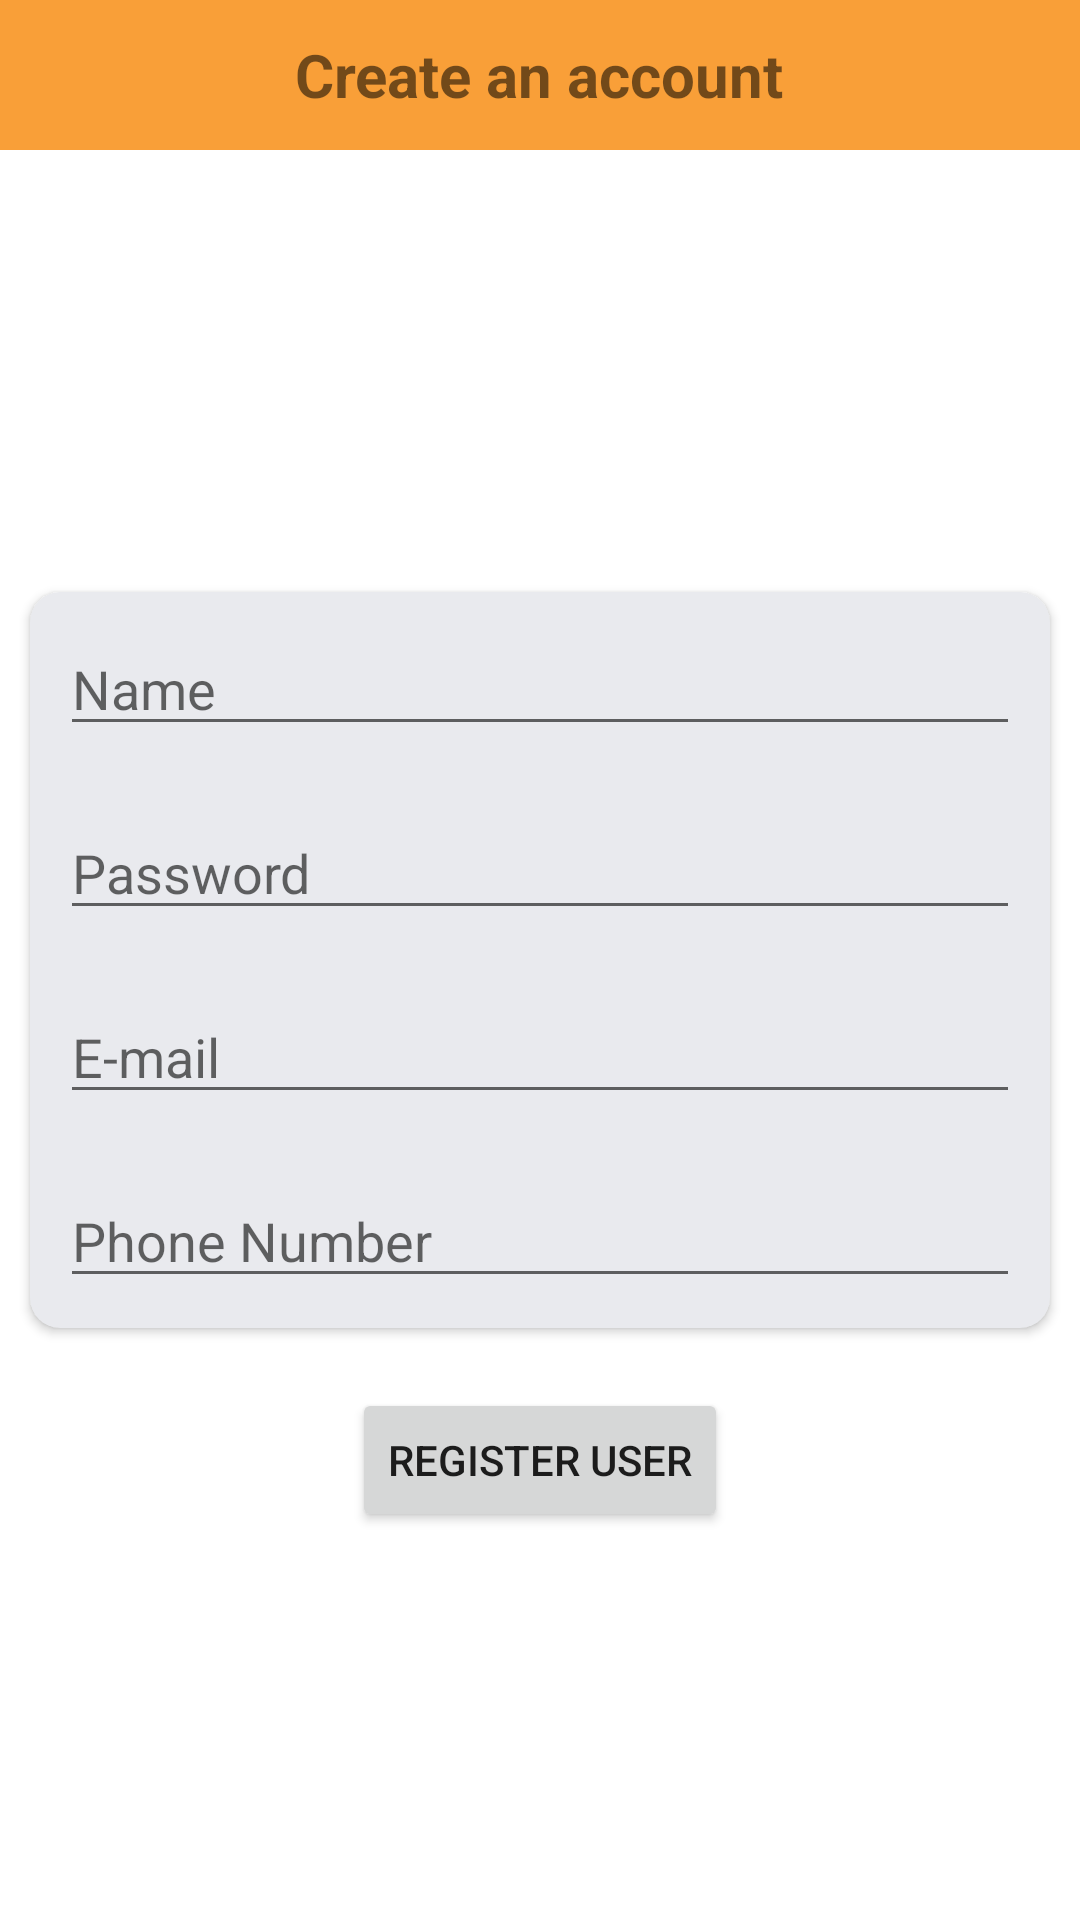

Android layout source for this screen:
<!-- AndroidManifest.xml: application theme Theme.Project -->
<!-- res/layout/activity_register_user.xml -->
<?xml version="1.0" encoding="utf-8"?>
<RelativeLayout xmlns:android="http://schemas.android.com/apk/res/android"
    xmlns:app="http://schemas.android.com/apk/res-auto"
    xmlns:tools="http://schemas.android.com/tools"
    android:layout_width="match_parent"
    android:layout_height="match_parent"
    tools:context=".RegisterUser">

    <LinearLayout
        android:layout_width="match_parent"
        android:layout_height="50dp"
        android:background="@color/orange"
        android:gravity="center">

        <TextView
            android:layout_width="wrap_content"
            android:layout_height="wrap_content"
            android:text="Create an account"
            android:textSize="20dp"
            android:textStyle="bold"
            android:layout_centerHorizontal="true" />

    </LinearLayout>


    <androidx.cardview.widget.CardView
        android:id="@+id/card"
        android:layout_width="match_parent"
        android:layout_height="wrap_content"
        android:layout_margin="10dp"
        app:cardBackgroundColor="@color/grey"
        android:layout_centerVertical="true"
        android:elevation="10dp"
        app:cardCornerRadius="10dp">

        <LinearLayout
            android:layout_width="match_parent"
            android:layout_height="wrap_content"
            android:orientation="vertical">

            <EditText
                android:id="@+id/editTextPersonName"
                android:layout_width="match_parent"
                android:layout_height="wrap_content"
                android:layout_margin="10dp"
                android:ems="10"
                android:hint="Name"
                android:inputType="textPersonName" />

            <EditText
                android:id="@+id/editTextPersonPassword"
                android:layout_width="match_parent"
                android:layout_height="wrap_content"
                android:layout_margin="10dp"
                android:ems="10"
                android:hint="Password"
                android:inputType="textPassword" />

            <EditText
                android:id="@+id/editTextPersonEmail"
                android:layout_width="match_parent"
                android:layout_height="wrap_content"
                android:layout_margin="10dp"
                android:ems="10"
                android:hint="E-mail"
                android:inputType="textPersonName" />

            <EditText
                android:id="@+id/editTextPersonPhone"
                android:layout_width="match_parent"
                android:layout_height="wrap_content"
                android:layout_margin="10dp"
                android:ems="10"
                android:hint="Phone Number"
                android:inputType="number" />


        </LinearLayout>
    </androidx.cardview.widget.CardView>

    <Button
        android:id="@+id/btnRegister"
        android:layout_width="wrap_content"
        android:layout_height="wrap_content"
        android:layout_margin="10dp"
        android:text="REGISTER USER"
        android:layout_centerHorizontal="true"
        android:layout_below="@id/card" />

    <ProgressBar
        android:id="@+id/progressBar"
        style="?android:attr/progressBarStyle"
        android:layout_width="wrap_content"
        android:layout_height="wrap_content"
        android:visibility="gone"
        android:layout_centerInParent="true" />
</RelativeLayout>
<!-- resources referenced by this layout -->
<resources>
  <color name="grey">#E9EAEE</color>
  <color name="orange">#f99f38</color>
  <style name="Theme.Project" parent="Theme.MaterialComponents.DayNight.NoActionBar">
          
          <item name="colorPrimary">@color/orange</item>
          <item name="colorPrimaryVariant">@color/orange</item>
          <item name="colorOnPrimary">@color/white</item>
          
          <item name="colorSecondary">@color/teal_200</item>
          <item name="colorSecondaryVariant">@color/teal_700</item>
          <item name="colorOnSecondary">@color/black</item>
          
          <item name="android:statusBarColor">?attr/colorPrimaryVariant</item>
          
      </style>
  <color name="white">#ffffff</color>
  <color name="teal_200">#FF03DAC5</color>
  <color name="teal_700">#FF018786</color>
  <color name="black">#FF000000</color>
</resources>
